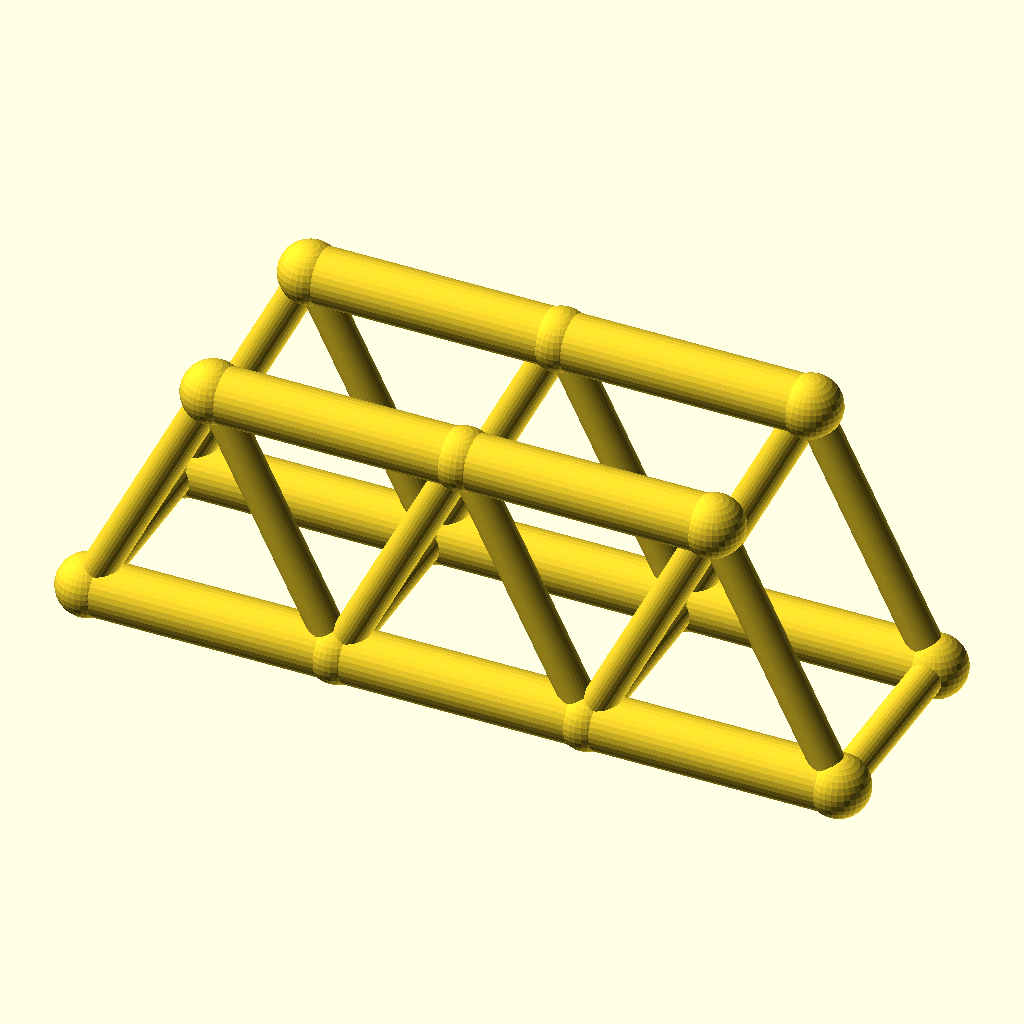
Cell 1: rendered with the file's own defaults.
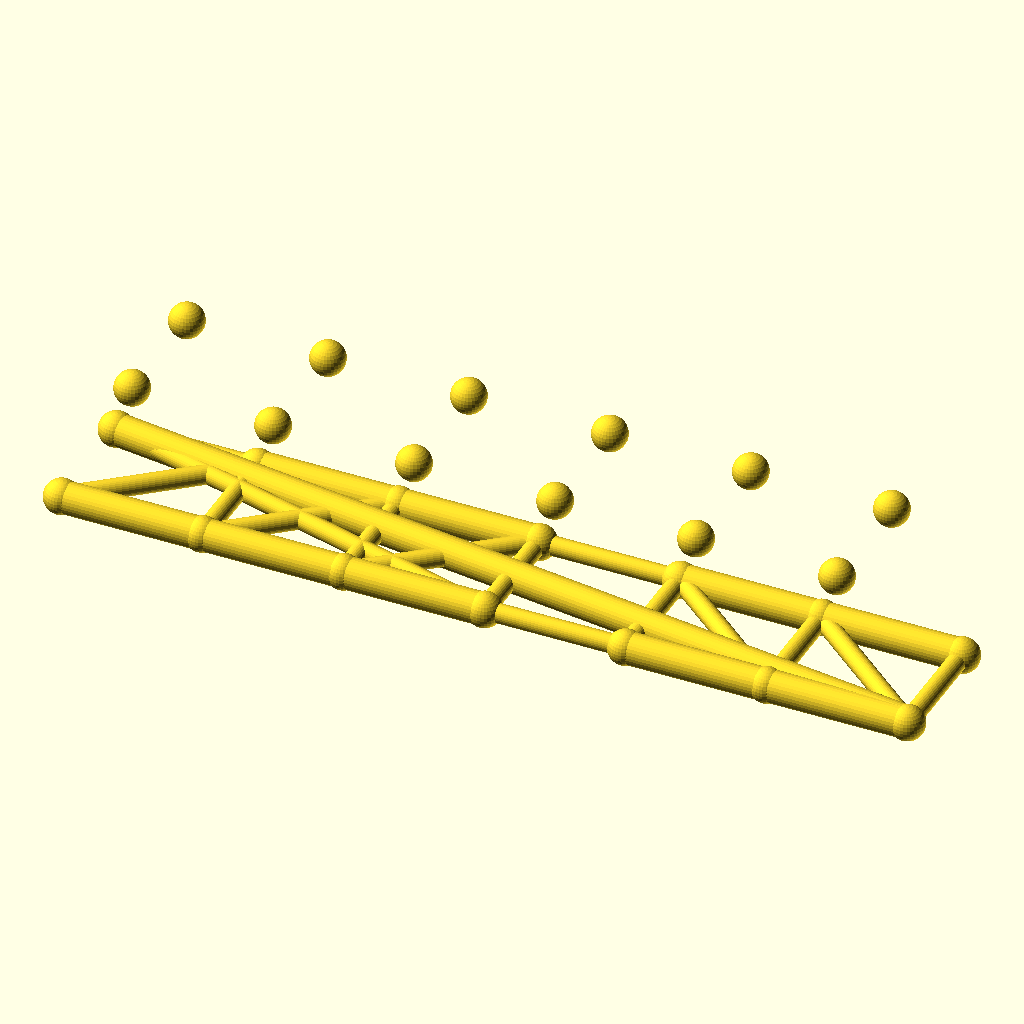
Cell 2 — panels set to 6, the other parameters unchanged.
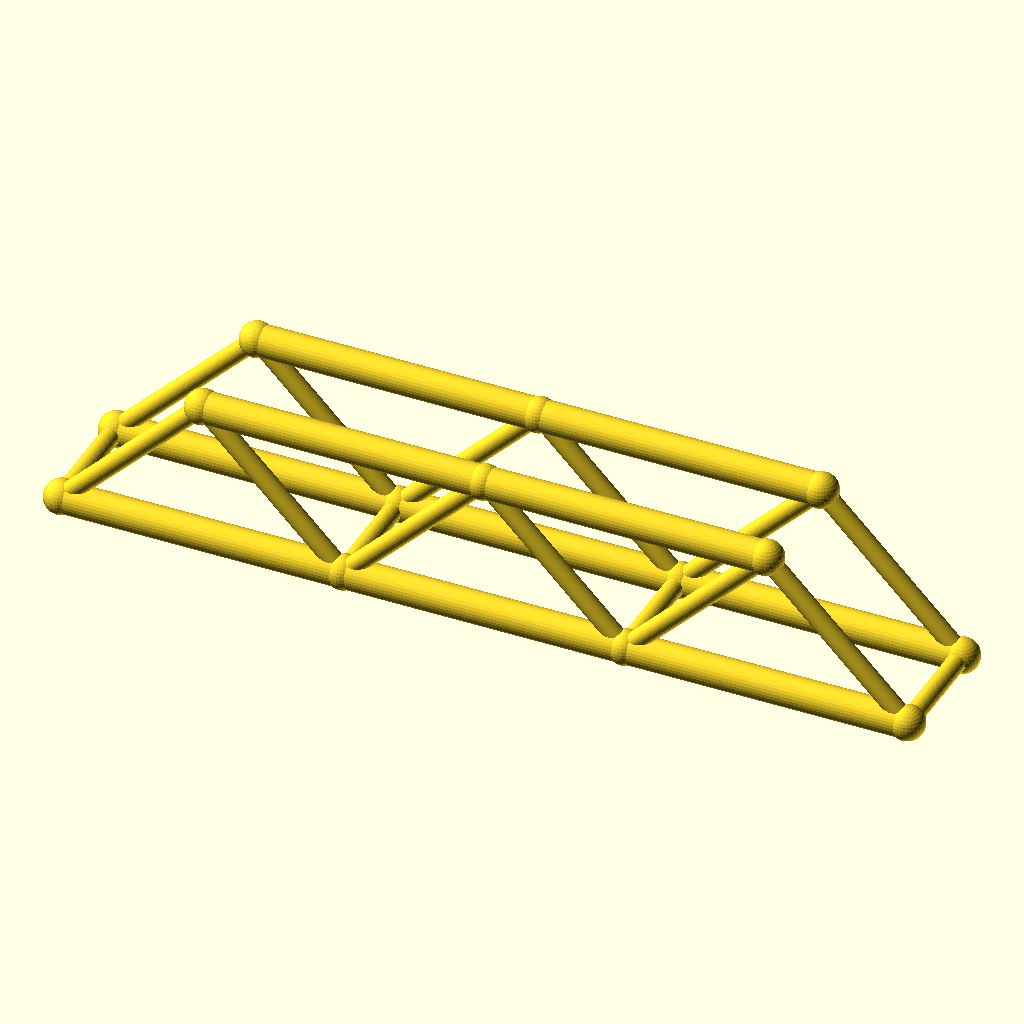
Cell 3: panel_p = 72 (everything else at default).
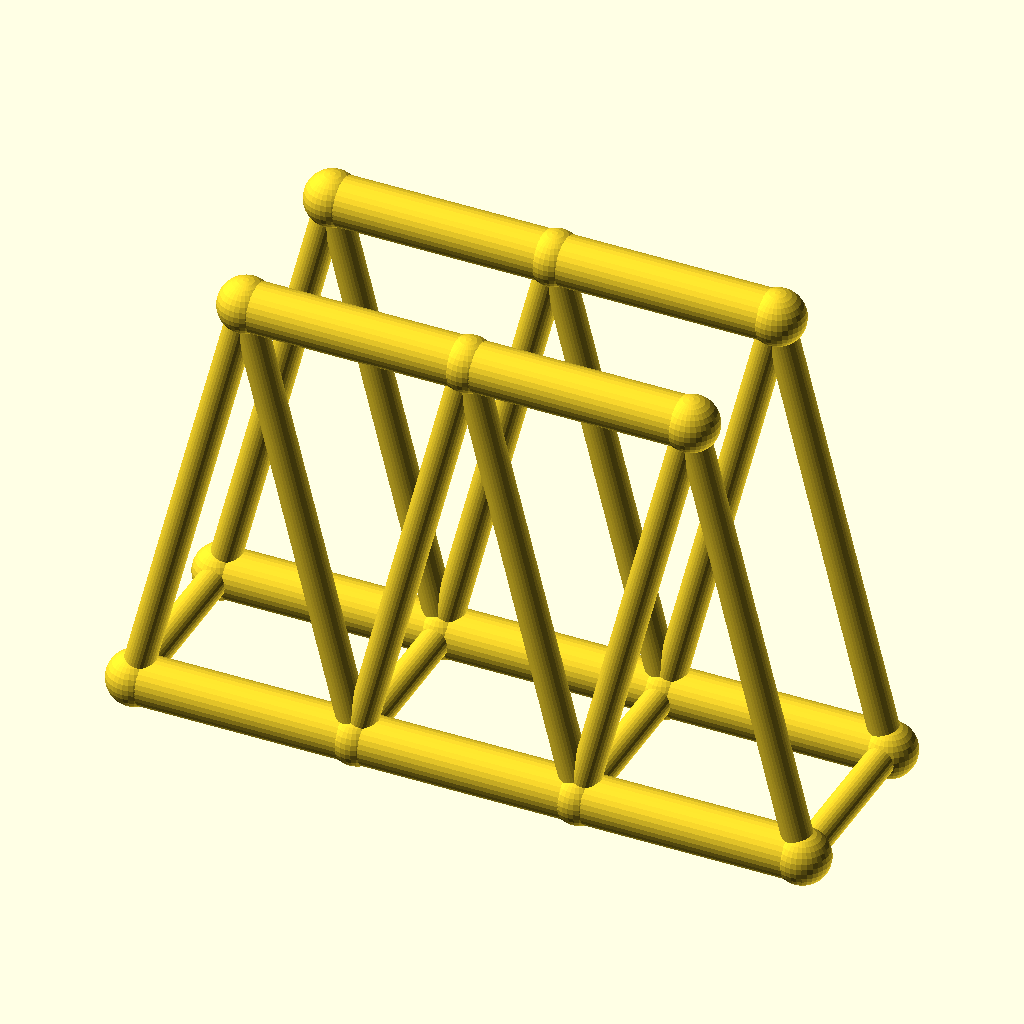
Cell 4: truss_h = 72 (everything else at default).
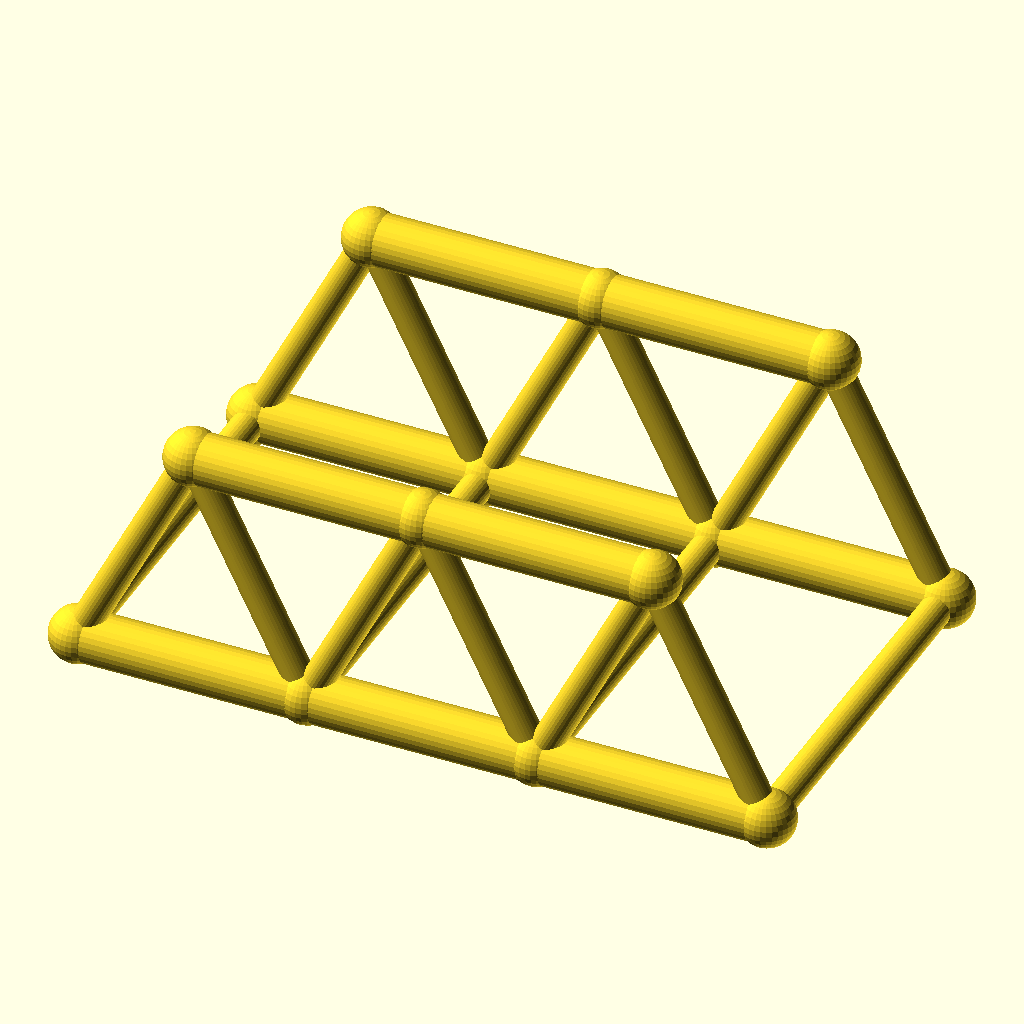
Cell 5: the same model with track = 60.
The same orthographic view direction (rotation 55°, 0°, 25°; colour scheme Cornfield) for every cell, with the view re-fitted per cell, so scale and position can differ between cells.
The OpenSCAD source (optional_data/data/wire2/bridgetrusses/scene_0052.scad):
$fn = 32;

// ----------------------------------------------------------------------
// Warren through truss: span 108 mm, 3 panels, two trusses 30 mm apart
// ----------------------------------------------------------------------

// --- parameters (mm) ---
panels = 3;               // number of equal panels per truss
panel_p = 36;             // panel length, X
span = 108;               // truss span between end joints
truss_h = 36;             // truss height, Z
track = 30;               // distance between the two trusses, Y
chord_r = 4;              // chord member radius
web_r = 2.4;              // web member radius
deck_r = 2.4;             // deck beam radius
joint_r = 4.4;            // joint ball radius

bbox_x = span + 2 * joint_r;  // overall X, joints included
bbox_y = track + 2 * joint_r;  // overall Y, joints included
bbox_z = truss_h + 2 * joint_r;  // overall Z, joints included
chord_d = 2 * chord_r;  // chord stock diameter
web_d = 2 * web_r;  // web stock diameter
deck_d = 2 * deck_r;  // deck beam diameter
joint_d = 2 * joint_r;  // joint ball diameter
nodes = [for (side = [-1, 1], i = [0 : panels]) [i * panel_p, side * track / 2, 0], for (side = [-1, 1], i = [0 : panels - 1]) [(i + 0.5) * panel_p, side * track / 2, truss_h]];

module member(a, b, r) {
  /* round stock from joint a to joint b, ends buried in the joint balls */
  d = b - a;
  length = norm(d);
  translate(a) rotate([0, acos(d[2] / length), atan2(d[1], d[0])])
    cylinder(h = length, r = r);
}

module joint(p, r) {
  /* ball at the joint centre, fatter than every member meeting there */
  translate(p) sphere(r = r);
}

/* members - each call is one graph edge */
member(nodes[0], nodes[1], chord_r);
member(nodes[1], nodes[2], chord_r);
member(nodes[2], nodes[3], chord_r);
member(nodes[8], nodes[9], chord_r);
member(nodes[9], nodes[10], chord_r);
member(nodes[0], nodes[8], web_r);
member(nodes[1], nodes[8], web_r);
member(nodes[1], nodes[9], web_r);
member(nodes[2], nodes[9], web_r);
member(nodes[2], nodes[10], web_r);
member(nodes[3], nodes[10], web_r);
member(nodes[4], nodes[5], chord_r);
member(nodes[5], nodes[6], chord_r);
member(nodes[6], nodes[7], chord_r);
member(nodes[11], nodes[12], chord_r);
member(nodes[12], nodes[13], chord_r);
member(nodes[4], nodes[11], web_r);
member(nodes[5], nodes[11], web_r);
member(nodes[5], nodes[12], web_r);
member(nodes[6], nodes[12], web_r);
member(nodes[6], nodes[13], web_r);
member(nodes[7], nodes[13], web_r);
member(nodes[0], nodes[4], deck_r);
member(nodes[1], nodes[5], deck_r);
member(nodes[2], nodes[6], deck_r);
member(nodes[3], nodes[7], deck_r);

/* joint balls */
for (p = nodes) joint(p, joint_r);
Parameter table extracted from the source (name, type, default, range or options):
panels: number, default 3
panel_p: number, default 36
span: number, default 108
truss_h: number, default 36
track: number, default 30
chord_r: number, default 4
web_r: number, default 2.4
deck_r: number, default 2.4
joint_r: number, default 4.4
